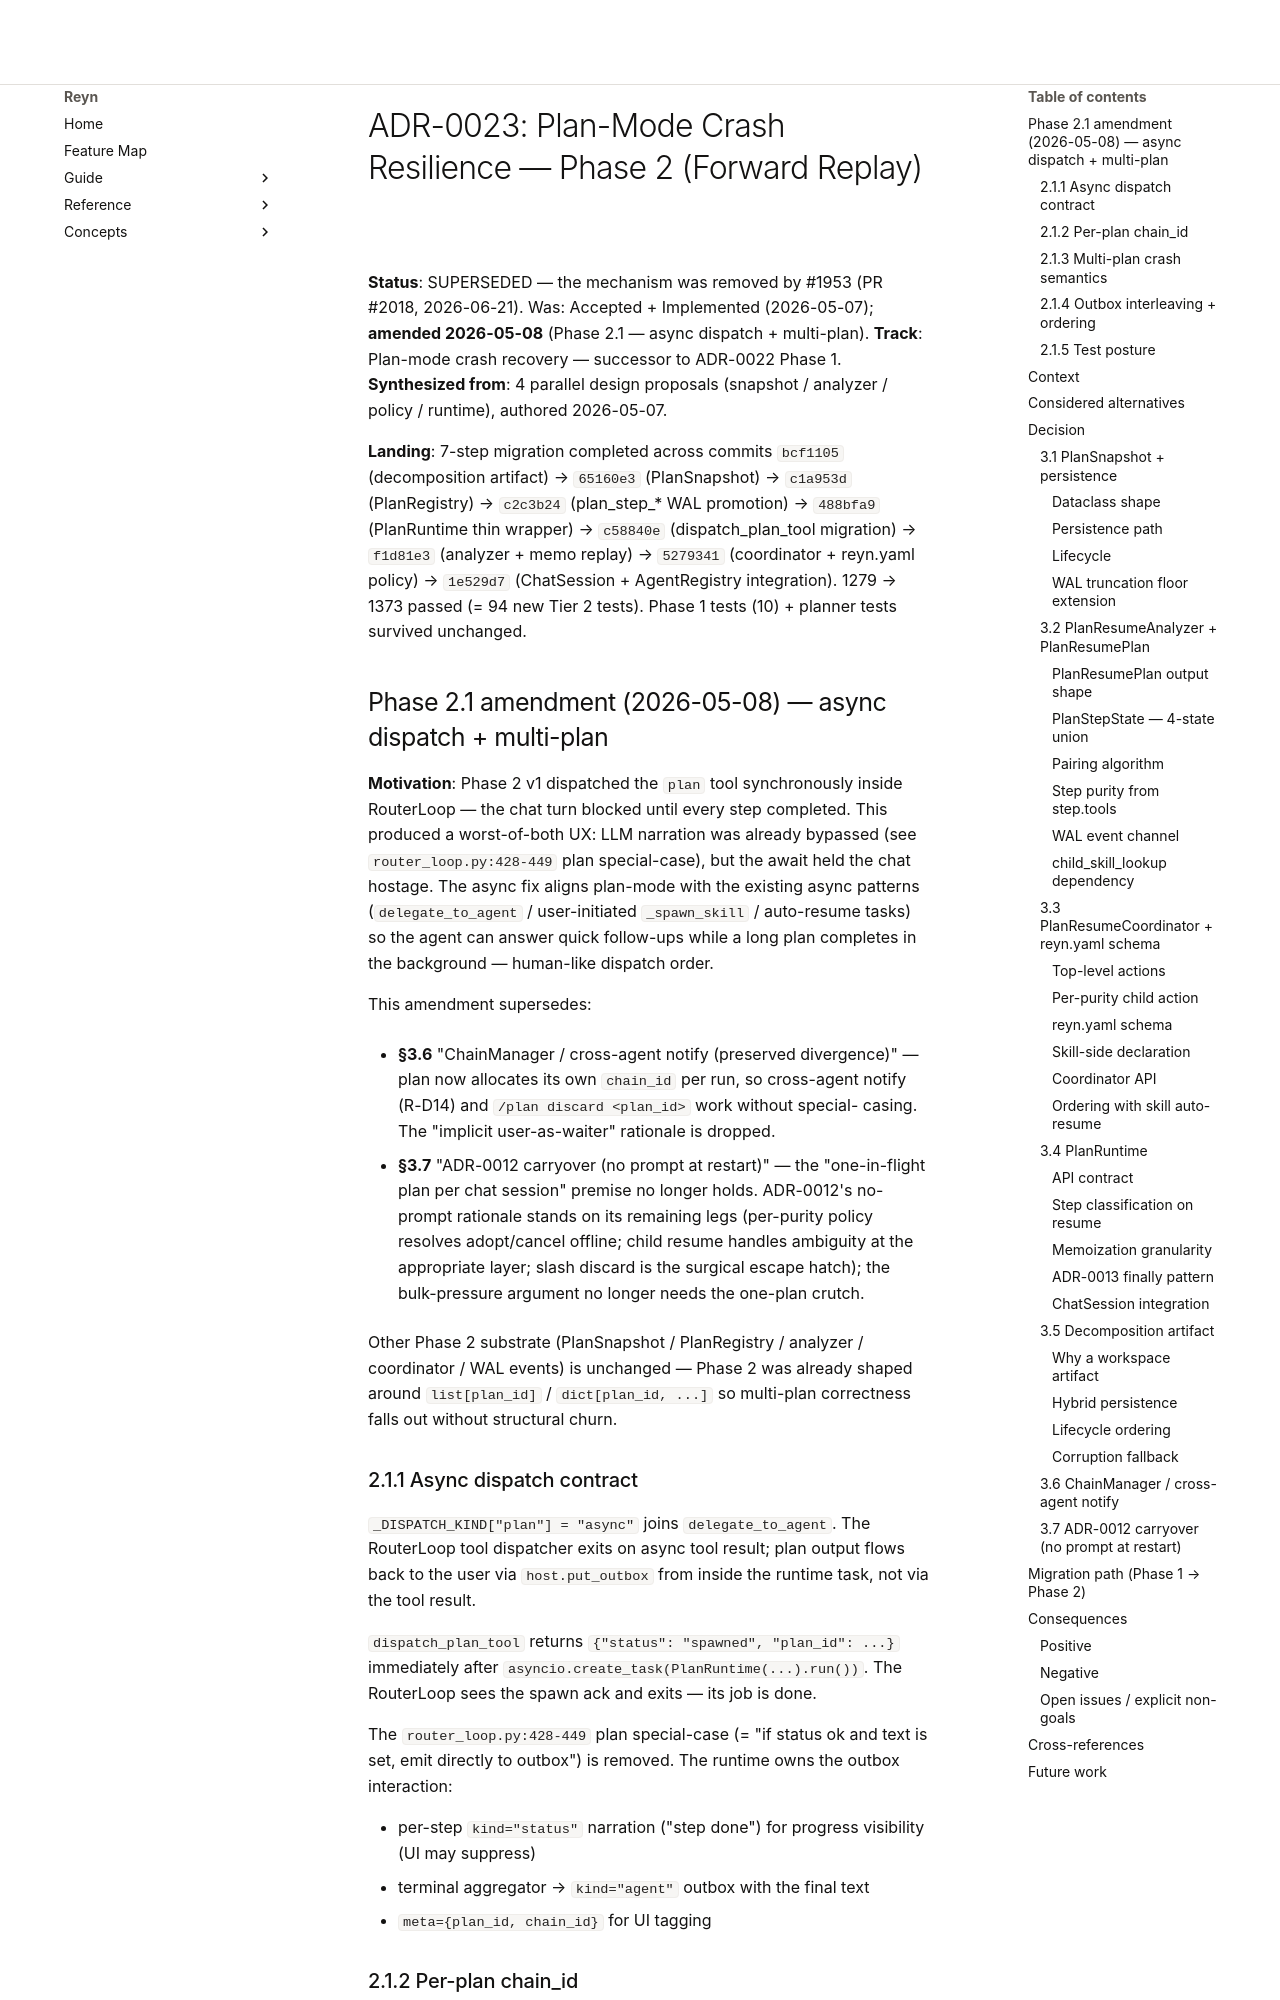

repository: tya5/reyn · page: deep-dives/decisions/0023-plan-mode-forward-replay/index.html · generator: mkdocs

# ADR-0023: Plan-Mode Crash Resilience — Phase 2 (Forward Replay)

**Status**: SUPERSEDED — the mechanism was removed by #1953 (PR #2018, 2026-06-21). Was: Accepted + Implemented (2026-05-07);
**amended 2026-05-08** (Phase 2.1 — async dispatch + multi-plan).
**Track**: Plan-mode crash recovery — successor to ADR-0022 Phase 1.
**Synthesized from**: 4 parallel design proposals (snapshot / analyzer / policy
/ runtime), authored 2026-05-07.

**Landing**: 7-step migration completed across commits `bcf1105`
(decomposition artifact) → `65160e3` (PlanSnapshot) → `c1a953d` (PlanRegistry)
→ `c2c3b24` (plan_step_* WAL promotion) → `488bfa9` (PlanRuntime thin wrapper)
→ `c58840e` (dispatch_plan_tool migration) → `f1d81e3` (analyzer + memo replay)
→ `5279341` (coordinator + reyn.yaml policy) → `1e529d7` (ChatSession +
AgentRegistry integration). 1279 → 1373 passed (= 94 new Tier 2 tests).
Phase 1 tests (10) + planner tests survived unchanged.

## Phase 2.1 amendment (2026-05-08) — async dispatch + multi-plan

**Motivation**: Phase 2 v1 dispatched the `plan` tool synchronously
inside RouterLoop — the chat turn blocked until every step completed.
This produced a worst-of-both UX: LLM narration was already bypassed
(see `router_loop.py:428-449` plan special-case), but the await held
the chat hostage. The async fix aligns plan-mode with the existing
async patterns (`delegate_to_agent` / user-initiated `_spawn_skill` /
auto-resume tasks) so the agent can answer quick follow-ups while a
long plan completes in the background — human-like dispatch order.

This amendment supersedes:

- **§3.6** "ChainManager / cross-agent notify (preserved divergence)"
  — plan now allocates its own `chain_id` per run, so cross-agent
  notify (R-D14) and `/plan discard <plan_id>` work without special-
  casing. The "implicit user-as-waiter" rationale is dropped.

- **§3.7** "ADR-0012 carryover (no prompt at restart)" — the
  "one-in-flight plan per chat session" premise no longer holds.
  ADR-0012's no-prompt rationale stands on its remaining legs
  (per-purity policy resolves adopt/cancel offline; child resume
  handles ambiguity at the appropriate layer; slash discard is the
  surgical escape hatch); the bulk-pressure argument no longer needs
  the one-plan crutch.

Other Phase 2 substrate (PlanSnapshot / PlanRegistry / analyzer /
coordinator / WAL events) is unchanged — Phase 2 was already shaped
around `list[plan_id]` / `dict[plan_id, ...]` so multi-plan correctness
falls out without structural churn.
